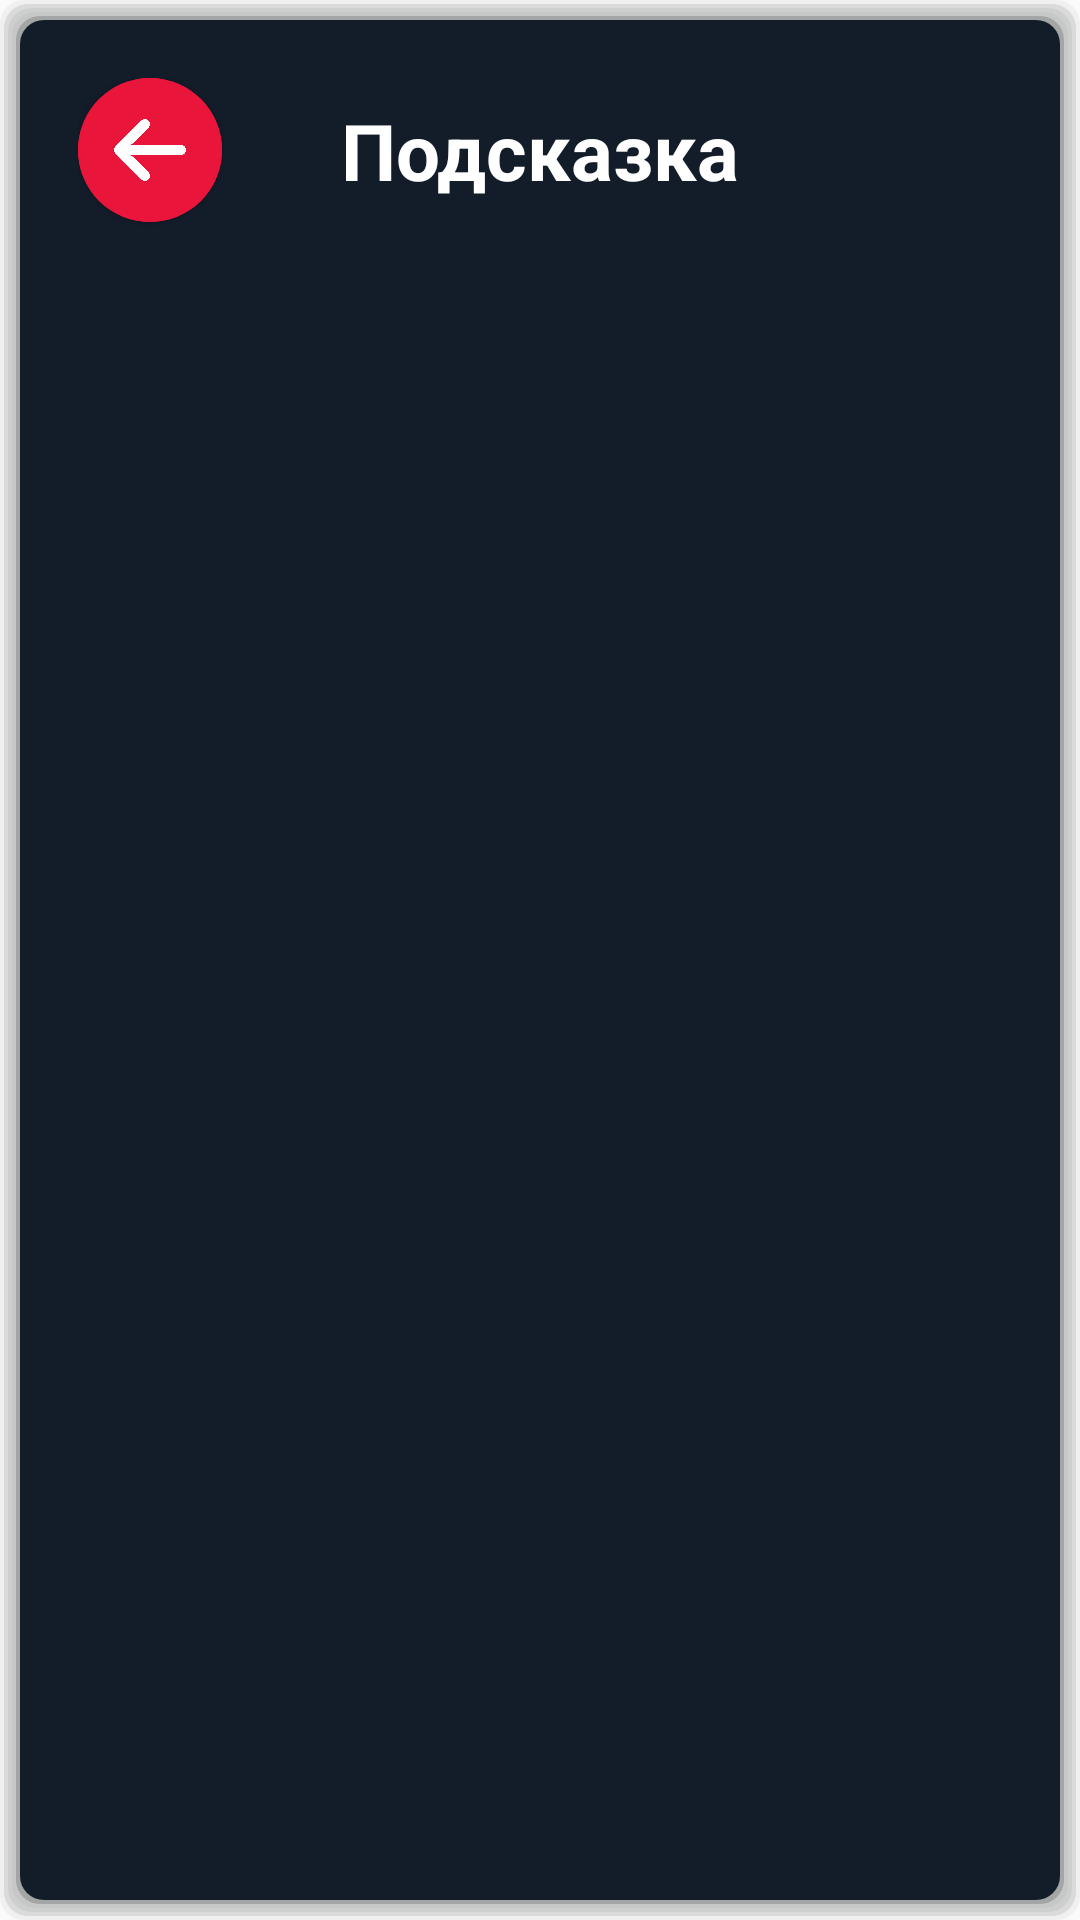

Layout XML and referenced resources for this Android screen:
<!-- AndroidManifest.xml: application theme Theme.BlazeSports -->
<!-- res/layout/fragment_clue.xml -->
<?xml version="1.0" encoding="utf-8"?>
<androidx.constraintlayout.widget.ConstraintLayout xmlns:android="http://schemas.android.com/apk/res/android"
    xmlns:app="http://schemas.android.com/apk/res-auto"
    xmlns:tools="http://schemas.android.com/tools"
    android:layout_width="wrap_content"
    android:layout_height="wrap_content"
    android:padding="26dp"
    android:background="@drawable/clue_bg">

    <com.google.android.material.button.MaterialButton
        android:id="@+id/btn_clue_back"
        style="@style/Widget.MaterialComponents.Button.Icon"
        android:layout_width="48dp"
        android:layout_height="48dp"
        android:backgroundTint="#e9153a"
        android:insetLeft="0dp"
        android:insetTop="0dp"
        android:insetRight="0dp"
        android:insetBottom="0dp"
        app:icon="@drawable/ic_back"
        app:iconPadding="0dp"
        app:iconSize="24dp"
        app:layout_constraintStart_toStartOf="parent"
        app:layout_constraintTop_toTopOf="parent"
        app:shapeAppearanceOverlay="@style/ShapeAppearanceOverlay.MyApp.Button.Rounded" />

    <TextView
        android:layout_width="wrap_content"
        android:layout_height="wrap_content"
        android:text="Подсказка"
        android:textColor="@color/white"
        android:textSize="26sp"
        android:textStyle="bold"
        app:layout_constraintBottom_toBottomOf="@id/btn_clue_back"
        app:layout_constraintEnd_toEndOf="parent"
        app:layout_constraintStart_toStartOf="parent"
        app:layout_constraintTop_toTopOf="@id/btn_clue_back" />

    <androidx.cardview.widget.CardView
        android:id="@+id/clue_card"
        android:layout_width="wrap_content"
        android:layout_height="200dp"
        android:layout_marginHorizontal="34dp"
        android:layout_marginTop="12dp"
        app:layout_constraintStart_toStartOf="parent"
        app:layout_constraintEnd_toEndOf="parent"
        app:cardCornerRadius="8dp"
        app:layout_constraintTop_toBottomOf="@id/btn_clue_back">

        <ImageView
            android:id="@+id/img_clue"
            android:scaleType="fitXY"
            android:layout_width="match_parent"
            android:layout_height="wrap_content"
            android:src="@drawable/img_2" />
    </androidx.cardview.widget.CardView>

    <TextView
        android:id="@+id/tv_clue"
        android:layout_width="0dp"
        android:layout_height="wrap_content"
        android:layout_marginTop="24dp"
        android:textColor="@color/white"
        android:textSize="16sp"
        android:textStyle="bold"
        app:layout_constraintEnd_toEndOf="@id/clue_card"
        app:layout_constraintStart_toStartOf="@id/clue_card"
        app:layout_constraintTop_toBottomOf="@id/clue_card"
        tools:text="Согласно исследованию Marca, из всех представителей игровых видов спорта ближе всех к Болту в этом виртуальном забеге подобрался бы нападающий «Пари Сен-Жермен» (ПСЖ) и сборной Франции Килиан Мбаппе. Он преодолел бы стометровку за 11 секунд (максимальная скорость — 38,01 км/ч)" />

</androidx.constraintlayout.widget.ConstraintLayout>
<!-- resources referenced by this layout -->
<resources>
  <!-- drawable clue_bg: vector/xml drawable (drawable, 2227 chars, omitted) -->
  <!-- drawable ic_back: png bitmap (drawable, 12867 bytes) -->
  <style name="ShapeAppearanceOverlay.MyApp.Button.Rounded" parent="">
          <item name="cornerFamily">rounded</item>
          <item name="cornerSize">50%</item>
      </style>
  <style name="Theme.BlazeSports" parent="Theme.MaterialComponents.DayNight.NoActionBar.Bridge">
          
          <item name="colorPrimary">@color/purple_500</item>
          <item name="colorPrimaryVariant">@color/purple_700</item>
          <item name="colorOnPrimary">@color/white</item>
          
          <item name="colorSecondary">@color/teal_200</item>
          <item name="colorSecondaryVariant">@color/teal_700</item>
          <item name="colorOnSecondary">@color/black</item>
          
          <item name="android:statusBarColor">?attr/colorPrimaryVariant</item>
          
      </style>
  <!-- not gathered from this repository: default colours our renderer supplied (Android Studio template values) -->
  <color name="purple_500">#FF6200EE</color>
  <color name="purple_700">#FF3700B3</color>
  <color name="teal_200">#FF03DAC5</color>
  <color name="teal_700">#FF018786</color>
  <color name="black">#FF000000</color>
  <color name="white">#FFFFFFFF</color>
</resources>
